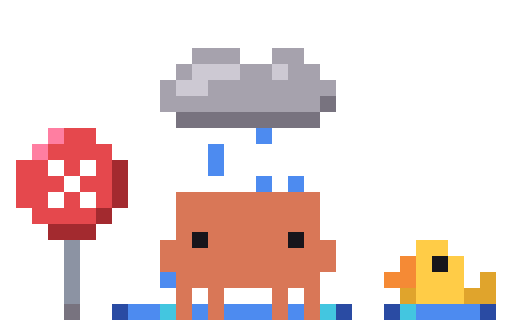
t = 0.00 s
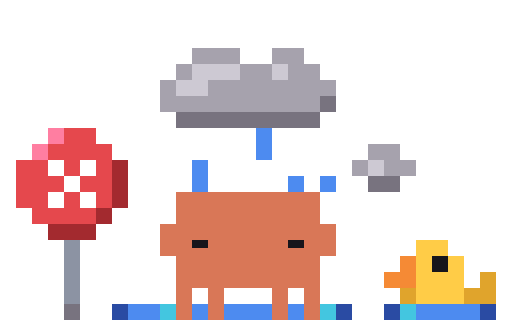
t = 0.98 s
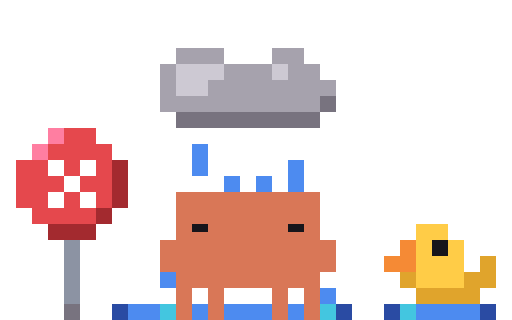
t = 2.02 s
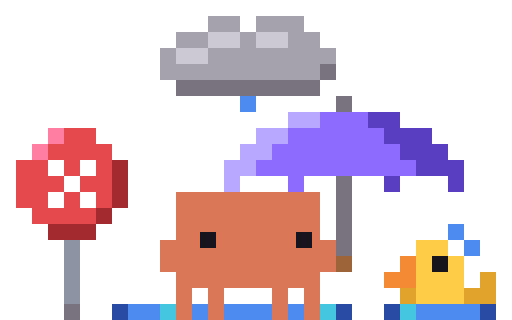
t = 2.99 s
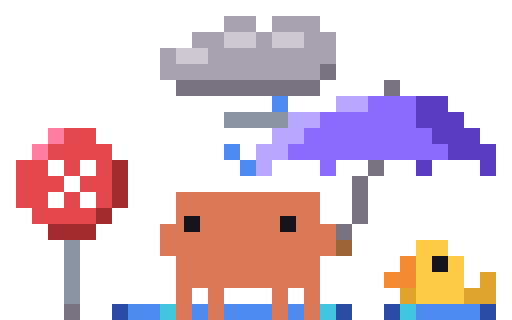
t = 4.03 s
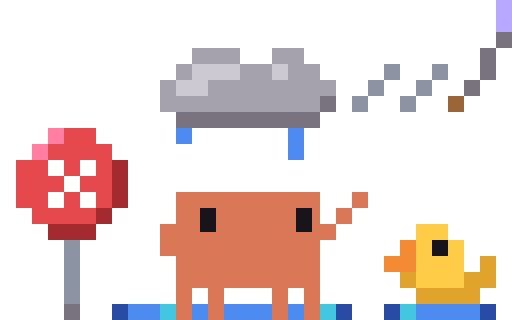
t = 4.42 s

The animated SVG that drew these frames (rendered in a browser with its animation timeline set to each time). Animation: 108 CSS @keyframes rules; one cycle of 5.98 s, repeats indefinitely.

<svg xmlns="http://www.w3.org/2000/svg" width="96" height="60" viewBox="0 0 32 20" shape-rendering="crispEdges"><title>Clawd error</title><desc>A little rain cloud drizzles on him beside a red error sign: he sighs and winces, pops open an umbrella and beams with a brave fist, until a gust flips it inside out and snatches it away: wide eyes, a blink, a sheepish smile. Oops.</desc><style>@keyframes clawd-error-1-0{0%{opacity:1}2.174%{opacity:0}100%{opacity:0}}.clawd-error-1-0{opacity:1;animation:clawd-error-1-0 5980ms step-end infinite}@keyframes clawd-error-1-1{0%{opacity:0}2.174%{opacity:1}4.348%{opacity:0}100%{opacity:0}}.clawd-error-1-1{opacity:0;animation:clawd-error-1-1 5980ms step-end infinite}@keyframes clawd-error-1-2{0%{opacity:0}4.348%{opacity:1}6.522%{opacity:0}100%{opacity:0}}.clawd-error-1-2{opacity:0;animation:clawd-error-1-2 5980ms step-end infinite}@keyframes clawd-error-1-3{0%{opacity:0}6.522%{opacity:1}8.696%{opacity:0}100%{opacity:0}}.clawd-error-1-3{opacity:0;animation:clawd-error-1-3 5980ms step-end infinite}@keyframes clawd-error-1-4{0%{opacity:0}8.696%{opacity:1}10.87%{opacity:0}100%{opacity:0}}.clawd-error-1-4{opacity:0;animation:clawd-error-1-4 5980ms step-end infinite}@keyframes clawd-error-1-5{0%{opacity:0}10.87%{opacity:1}13.043%{opacity:0}100%{opacity:0}}.clawd-error-1-5{opacity:0;animation:clawd-error-1-5 5980ms step-end infinite}@keyframes clawd-error-1-6{0%{opacity:0}13.043%{opacity:1}15.217%{opacity:0}100%{opacity:0}}.clawd-error-1-6{opacity:0;animation:clawd-error-1-6 5980ms step-end infinite}@keyframes clawd-error-1-7{0%{opacity:0}15.217%{opacity:1}17.391%{opacity:0}100%{opacity:0}}.clawd-error-1-7{opacity:0;animation:clawd-error-1-7 5980ms step-end infinite}@keyframes clawd-error-1-8{0%{opacity:0}17.391%{opacity:1}19.565%{opacity:0}100%{opacity:0}}.clawd-error-1-8{opacity:0;animation:clawd-error-1-8 5980ms step-end infinite}@keyframes clawd-error-1-9{0%{opacity:0}19.565%{opacity:1}21.739%{opacity:0}100%{opacity:0}}.clawd-error-1-9{opacity:0;animation:clawd-error-1-9 5980ms step-end infinite}@keyframes clawd-error-1-10{0%{opacity:0}21.739%{opacity:1}23.913%{opacity:0}100%{opacity:0}}.clawd-error-1-10{opacity:0;animation:clawd-error-1-10 5980ms step-end infinite}@keyframes clawd-error-1-11{0%{opacity:0}23.913%{opacity:1}26.087%{opacity:0}100%{opacity:0}}.clawd-error-1-11{opacity:0;animation:clawd-error-1-11 5980ms step-end infinite}@keyframes clawd-error-1-12{0%{opacity:0}26.087%{opacity:1}28.261%{opacity:0}100%{opacity:0}}.clawd-error-1-12{opacity:0;animation:clawd-error-1-12 5980ms step-end infinite}@keyframes clawd-error-1-13{0%{opacity:0}28.261%{opacity:1}30.435%{opacity:0}100%{opacity:0}}.clawd-error-1-13{opacity:0;animation:clawd-error-1-13 5980ms step-end infinite}@keyframes clawd-error-1-14{0%{opacity:0}30.435%{opacity:1}32.609%{opacity:0}100%{opacity:0}}.clawd-error-1-14{opacity:0;animation:clawd-error-1-14 5980ms step-end infinite}@keyframes clawd-error-1-15{0%{opacity:0}32.609%{opacity:1}34.783%{opacity:0}100%{opacity:0}}.clawd-error-1-15{opacity:0;animation:clawd-error-1-15 5980ms step-end infinite}@keyframes clawd-error-1-16{0%{opacity:0}34.783%{opacity:1}36.957%{opacity:0}100%{opacity:0}}.clawd-error-1-16{opacity:0;animation:clawd-error-1-16 5980ms step-end infinite}@keyframes clawd-error-1-17{0%{opacity:0}36.957%{opacity:1}39.13%{opacity:0}100%{opacity:0}}.clawd-error-1-17{opacity:0;animation:clawd-error-1-17 5980ms step-end infinite}@keyframes clawd-error-1-18{0%{opacity:0}39.13%{opacity:1}41.304%{opacity:0}100%{opacity:0}}.clawd-error-1-18{opacity:0;animation:clawd-error-1-18 5980ms step-end infinite}@keyframes clawd-error-1-19{0%{opacity:0}41.304%{opacity:1}43.478%{opacity:0}100%{opacity:0}}.clawd-error-1-19{opacity:0;animation:clawd-error-1-19 5980ms step-end infinite}@keyframes clawd-error-1-20{0%{opacity:0}43.478%{opacity:1}45.652%{opacity:0}100%{opacity:0}}.clawd-error-1-20{opacity:0;animation:clawd-error-1-20 5980ms step-end infinite}@keyframes clawd-error-1-21{0%{opacity:0}45.652%{opacity:1}47.826%{opacity:0}100%{opacity:0}}.clawd-error-1-21{opacity:0;animation:clawd-error-1-21 5980ms step-end infinite}@keyframes clawd-error-1-22{0%{opacity:0}47.826%{opacity:1}50%{opacity:0}100%{opacity:0}}.clawd-error-1-22{opacity:0;animation:clawd-error-1-22 5980ms step-end infinite}@keyframes clawd-error-1-23{0%{opacity:0}50%{opacity:1}52.174%{opacity:0}100%{opacity:0}}.clawd-error-1-23{opacity:0;animation:clawd-error-1-23 5980ms step-end infinite}@keyframes clawd-error-1-24{0%{opacity:0}52.174%{opacity:1}54.348%{opacity:0}100%{opacity:0}}.clawd-error-1-24{opacity:0;animation:clawd-error-1-24 5980ms step-end infinite}@keyframes clawd-error-1-25{0%{opacity:0}54.348%{opacity:1}56.522%{opacity:0}100%{opacity:0}}.clawd-error-1-25{opacity:0;animation:clawd-error-1-25 5980ms step-end infinite}@keyframes clawd-error-1-26{0%{opacity:0}56.522%{opacity:1}58.696%{opacity:0}100%{opacity:0}}.clawd-error-1-26{opacity:0;animation:clawd-error-1-26 5980ms step-end infinite}@keyframes clawd-error-1-27{0%{opacity:0}58.696%{opacity:1}60.87%{opacity:0}100%{opacity:0}}.clawd-error-1-27{opacity:0;animation:clawd-error-1-27 5980ms step-end infinite}@keyframes clawd-error-1-28{0%{opacity:0}60.87%{opacity:1}63.043%{opacity:0}100%{opacity:0}}.clawd-error-1-28{opacity:0;animation:clawd-error-1-28 5980ms step-end infinite}@keyframes clawd-error-1-29{0%{opacity:0}63.043%{opacity:1}65.217%{opacity:0}100%{opacity:0}}.clawd-error-1-29{opacity:0;animation:clawd-error-1-29 5980ms step-end infinite}@keyframes clawd-error-1-30{0%{opacity:0}65.217%{opacity:1}67.391%{opacity:0}100%{opacity:0}}.clawd-error-1-30{opacity:0;animation:clawd-error-1-30 5980ms step-end infinite}@keyframes clawd-error-1-31{0%{opacity:0}67.391%{opacity:1}69.565%{opacity:0}100%{opacity:0}}.clawd-error-1-31{opacity:0;animation:clawd-error-1-31 5980ms step-end infinite}@keyframes clawd-error-1-32{0%{opacity:0}69.565%{opacity:1}71.739%{opacity:0}100%{opacity:0}}.clawd-error-1-32{opacity:0;animation:clawd-error-1-32 5980ms step-end infinite}@keyframes clawd-error-1-33{0%{opacity:0}71.739%{opacity:1}73.913%{opacity:0}100%{opacity:0}}.clawd-error-1-33{opacity:0;animation:clawd-error-1-33 5980ms step-end infinite}@keyframes clawd-error-1-34{0%{opacity:0}73.913%{opacity:1}76.087%{opacity:0}100%{opacity:0}}.clawd-error-1-34{opacity:0;animation:clawd-error-1-34 5980ms step-end infinite}@keyframes clawd-error-1-35{0%{opacity:0}76.087%{opacity:1}78.261%{opacity:0}100%{opacity:0}}.clawd-error-1-35{opacity:0;animation:clawd-error-1-35 5980ms step-end infinite}@keyframes clawd-error-1-36{0%{opacity:0}78.261%{opacity:1}80.435%{opacity:0}100%{opacity:0}}.clawd-error-1-36{opacity:0;animation:clawd-error-1-36 5980ms step-end infinite}@keyframes clawd-error-1-37{0%{opacity:0}80.435%{opacity:1}82.609%{opacity:0}100%{opacity:0}}.clawd-error-1-37{opacity:0;animation:clawd-error-1-37 5980ms step-end infinite}@keyframes clawd-error-1-38{0%{opacity:0}82.609%{opacity:1}84.783%{opacity:0}100%{opacity:0}}.clawd-error-1-38{opacity:0;animation:clawd-error-1-38 5980ms step-end infinite}@keyframes clawd-error-1-39{0%{opacity:0}84.783%{opacity:1}86.957%{opacity:0}100%{opacity:0}}.clawd-error-1-39{opacity:0;animation:clawd-error-1-39 5980ms step-end infinite}@keyframes clawd-error-1-40{0%{opacity:0}86.957%{opacity:1}89.13%{opacity:0}100%{opacity:0}}.clawd-error-1-40{opacity:0;animation:clawd-error-1-40 5980ms step-end infinite}@keyframes clawd-error-1-41{0%{opacity:0}89.13%{opacity:1}91.304%{opacity:0}100%{opacity:0}}.clawd-error-1-41{opacity:0;animation:clawd-error-1-41 5980ms step-end infinite}@keyframes clawd-error-1-42{0%{opacity:0}91.304%{opacity:1}93.478%{opacity:0}100%{opacity:0}}.clawd-error-1-42{opacity:0;animation:clawd-error-1-42 5980ms step-end infinite}@keyframes clawd-error-1-43{0%{opacity:0}93.478%{opacity:1}95.652%{opacity:0}100%{opacity:0}}.clawd-error-1-43{opacity:0;animation:clawd-error-1-43 5980ms step-end infinite}@keyframes clawd-error-1-44{0%{opacity:0}95.652%{opacity:1}97.826%{opacity:0}100%{opacity:0}}.clawd-error-1-44{opacity:0;animation:clawd-error-1-44 5980ms step-end infinite}@keyframes clawd-error-1-45{0%{opacity:0}97.826%{opacity:1}100%{opacity:1}}.clawd-error-1-45{opacity:0;animation:clawd-error-1-45 5980ms step-end infinite}@keyframes clawd-error-2-0{0%{opacity:1}73.684%{opacity:0}100%{opacity:0}}.clawd-error-2-0{opacity:1;animation:clawd-error-2-0 2470ms step-end infinite}@keyframes clawd-error-2-1{0%{opacity:0}73.684%{opacity:1}100%{opacity:1}}.clawd-error-2-1{opacity:0;animation:clawd-error-2-1 2470ms step-end infinite}@keyframes clawd-error-3-0{0%{opacity:1}19.565%{opacity:0}100%{opacity:0}}.clawd-error-3-0{opacity:1;animation:clawd-error-3-0 5980ms step-end infinite}@keyframes clawd-error-3-1{0%{opacity:0}19.565%{opacity:1}43.478%{opacity:0}100%{opacity:0}}.clawd-error-3-1{opacity:0;animation:clawd-error-3-1 5980ms step-end infinite}@keyframes clawd-error-3-2{0%{opacity:0}43.478%{opacity:1}45.652%{opacity:0}100%{opacity:0}}.clawd-error-3-2{opacity:0;animation:clawd-error-3-2 5980ms step-end infinite}@keyframes clawd-error-3-3{0%{opacity:0}45.652%{opacity:1}65.217%{opacity:0}100%{opacity:0}}.clawd-error-3-3{opacity:0;animation:clawd-error-3-3 5980ms step-end infinite}@keyframes clawd-error-3-4{0%{opacity:0}65.217%{opacity:1}69.565%{opacity:0}100%{opacity:0}}.clawd-error-3-4{opacity:0;animation:clawd-error-3-4 5980ms step-end infinite}@keyframes clawd-error-3-5{0%{opacity:0}69.565%{opacity:1}71.739%{opacity:0}100%{opacity:0}}.clawd-error-3-5{opacity:0;animation:clawd-error-3-5 5980ms step-end infinite}@keyframes clawd-error-3-6{0%{opacity:0}71.739%{opacity:1}73.913%{opacity:0}100%{opacity:0}}.clawd-error-3-6{opacity:0;animation:clawd-error-3-6 5980ms step-end infinite}@keyframes clawd-error-3-7{0%{opacity:0}73.913%{opacity:1}84.783%{opacity:0}100%{opacity:0}}.clawd-error-3-7{opacity:0;animation:clawd-error-3-7 5980ms step-end infinite}@keyframes clawd-error-3-8{0%{opacity:0}84.783%{opacity:1}100%{opacity:1}}.clawd-error-3-8{opacity:0;animation:clawd-error-3-8 5980ms step-end infinite}@keyframes clawd-error-5-0{0%{opacity:1}6.522%{opacity:0}100%{opacity:0}}.clawd-error-5-0{opacity:1;animation:clawd-error-5-0 5980ms step-end infinite}@keyframes clawd-error-5-1{0%{opacity:0}6.522%{opacity:1}8.696%{opacity:0}100%{opacity:0}}.clawd-error-5-1{opacity:0;animation:clawd-error-5-1 5980ms step-end infinite}@keyframes clawd-error-5-2{0%{opacity:0}8.696%{opacity:1}13.043%{opacity:0}100%{opacity:0}}.clawd-error-5-2{opacity:0;animation:clawd-error-5-2 5980ms step-end infinite}@keyframes clawd-error-5-3{0%{opacity:0}13.043%{opacity:1}17.391%{opacity:0}100%{opacity:0}}.clawd-error-5-3{opacity:0;animation:clawd-error-5-3 5980ms step-end infinite}@keyframes clawd-error-5-4{0%{opacity:0}17.391%{opacity:1}23.913%{opacity:0}100%{opacity:0}}.clawd-error-5-4{opacity:0;animation:clawd-error-5-4 5980ms step-end infinite}@keyframes clawd-error-5-5{0%{opacity:0}23.913%{opacity:1}26.087%{opacity:0}100%{opacity:0}}.clawd-error-5-5{opacity:0;animation:clawd-error-5-5 5980ms step-end infinite}@keyframes clawd-error-5-6{0%{opacity:0}26.087%{opacity:1}36.957%{opacity:0}100%{opacity:0}}.clawd-error-5-6{opacity:0;animation:clawd-error-5-6 5980ms step-end infinite}@keyframes clawd-error-5-7{0%{opacity:0}36.957%{opacity:1}39.13%{opacity:0}100%{opacity:0}}.clawd-error-5-7{opacity:0;animation:clawd-error-5-7 5980ms step-end infinite}@keyframes clawd-error-5-8{0%{opacity:0}39.13%{opacity:1}41.304%{opacity:0}100%{opacity:0}}.clawd-error-5-8{opacity:0;animation:clawd-error-5-8 5980ms step-end infinite}@keyframes clawd-error-5-9{0%{opacity:0}41.304%{opacity:1}43.478%{opacity:0}100%{opacity:0}}.clawd-error-5-9{opacity:0;animation:clawd-error-5-9 5980ms step-end infinite}@keyframes clawd-error-5-10{0%{opacity:0}43.478%{opacity:1}45.652%{opacity:0}100%{opacity:0}}.clawd-error-5-10{opacity:0;animation:clawd-error-5-10 5980ms step-end infinite}@keyframes clawd-error-5-11{0%{opacity:0}45.652%{opacity:1}54.348%{opacity:0}100%{opacity:0}}.clawd-error-5-11{opacity:0;animation:clawd-error-5-11 5980ms step-end infinite}@keyframes clawd-error-5-12{0%{opacity:0}54.348%{opacity:1}56.522%{opacity:0}100%{opacity:0}}.clawd-error-5-12{opacity:0;animation:clawd-error-5-12 5980ms step-end infinite}@keyframes clawd-error-5-13{0%{opacity:0}56.522%{opacity:1}65.217%{opacity:0}100%{opacity:0}}.clawd-error-5-13{opacity:0;animation:clawd-error-5-13 5980ms step-end infinite}@keyframes clawd-error-5-14{0%{opacity:0}65.217%{opacity:1}67.391%{opacity:0}100%{opacity:0}}.clawd-error-5-14{opacity:0;animation:clawd-error-5-14 5980ms step-end infinite}@keyframes clawd-error-5-15{0%{opacity:0}67.391%{opacity:1}69.565%{opacity:0}100%{opacity:0}}.clawd-error-5-15{opacity:0;animation:clawd-error-5-15 5980ms step-end infinite}@keyframes clawd-error-5-16{0%{opacity:0}69.565%{opacity:1}71.739%{opacity:0}100%{opacity:0}}.clawd-error-5-16{opacity:0;animation:clawd-error-5-16 5980ms step-end infinite}@keyframes clawd-error-5-17{0%{opacity:0}71.739%{opacity:1}84.783%{opacity:0}100%{opacity:0}}.clawd-error-5-17{opacity:0;animation:clawd-error-5-17 5980ms step-end infinite}@keyframes clawd-error-5-18{0%{opacity:0}84.783%{opacity:1}93.478%{opacity:0}100%{opacity:0}}.clawd-error-5-18{opacity:0;animation:clawd-error-5-18 5980ms step-end infinite}@keyframes clawd-error-5-19{0%{opacity:0}93.478%{opacity:1}97.826%{opacity:0}100%{opacity:0}}.clawd-error-5-19{opacity:0;animation:clawd-error-5-19 5980ms step-end infinite}@keyframes clawd-error-5-20{0%{opacity:0}97.826%{opacity:1}100%{opacity:1}}.clawd-error-5-20{opacity:0;animation:clawd-error-5-20 5980ms step-end infinite}@keyframes clawd-error-6-0{0%{opacity:1}7.692%{opacity:0}100%{opacity:0}}.clawd-error-6-0{opacity:1;animation:clawd-error-6-0 5980ms step-end infinite}@keyframes clawd-error-6-1{0%{opacity:0}7.692%{opacity:1}8.696%{opacity:0}100%{opacity:0}}.clawd-error-6-1{opacity:0;animation:clawd-error-6-1 5980ms step-end infinite}@keyframes clawd-error-6-2{0%{opacity:0}8.696%{opacity:1}14.214%{opacity:0}100%{opacity:0}}.clawd-error-6-2{opacity:0;animation:clawd-error-6-2 5980ms step-end infinite}@keyframes clawd-error-6-3{0%{opacity:0}14.214%{opacity:1}16.388%{opacity:0}100%{opacity:0}}.clawd-error-6-3{opacity:0;animation:clawd-error-6-3 5980ms step-end infinite}@keyframes clawd-error-6-4{0%{opacity:0}16.388%{opacity:1}22.91%{opacity:0}100%{opacity:0}}.clawd-error-6-4{opacity:0;animation:clawd-error-6-4 5980ms step-end infinite}@keyframes clawd-error-6-5{0%{opacity:0}22.91%{opacity:1}27.258%{opacity:0}100%{opacity:0}}.clawd-error-6-5{opacity:0;animation:clawd-error-6-5 5980ms step-end infinite}@keyframes clawd-error-6-6{0%{opacity:0}27.258%{opacity:1}28.261%{opacity:0}100%{opacity:0}}.clawd-error-6-6{opacity:0;animation:clawd-error-6-6 5980ms step-end infinite}@keyframes clawd-error-6-7{0%{opacity:0}28.261%{opacity:1}32.609%{opacity:0}100%{opacity:0}}.clawd-error-6-7{opacity:0;animation:clawd-error-6-7 5980ms step-end infinite}@keyframes clawd-error-6-8{0%{opacity:0}32.609%{opacity:1}35.786%{opacity:0}100%{opacity:0}}.clawd-error-6-8{opacity:0;animation:clawd-error-6-8 5980ms step-end infinite}@keyframes clawd-error-6-9{0%{opacity:0}35.786%{opacity:1}46.823%{opacity:0}100%{opacity:0}}.clawd-error-6-9{opacity:0;animation:clawd-error-6-9 5980ms step-end infinite}@keyframes clawd-error-6-10{0%{opacity:0}46.823%{opacity:1}47.826%{opacity:0}100%{opacity:0}}.clawd-error-6-10{opacity:0;animation:clawd-error-6-10 5980ms step-end infinite}@keyframes clawd-error-6-11{0%{opacity:0}47.826%{opacity:1}48.997%{opacity:0}100%{opacity:0}}.clawd-error-6-11{opacity:0;animation:clawd-error-6-11 5980ms step-end infinite}@keyframes clawd-error-6-12{0%{opacity:0}48.997%{opacity:1}50%{opacity:0}100%{opacity:0}}.clawd-error-6-12{opacity:0;animation:clawd-error-6-12 5980ms step-end infinite}@keyframes clawd-error-6-13{0%{opacity:0}50%{opacity:1}54.348%{opacity:0}100%{opacity:0}}.clawd-error-6-13{opacity:0;animation:clawd-error-6-13 5980ms step-end infinite}@keyframes clawd-error-6-14{0%{opacity:0}54.348%{opacity:1}55.518%{opacity:0}100%{opacity:0}}.clawd-error-6-14{opacity:0;animation:clawd-error-6-14 5980ms step-end infinite}@keyframes clawd-error-6-15{0%{opacity:0}55.518%{opacity:1}65.217%{opacity:0}100%{opacity:0}}.clawd-error-6-15{opacity:0;animation:clawd-error-6-15 5980ms step-end infinite}@keyframes clawd-error-6-16{0%{opacity:0}65.217%{opacity:1}68.395%{opacity:0}100%{opacity:0}}.clawd-error-6-16{opacity:0;animation:clawd-error-6-16 5980ms step-end infinite}@keyframes clawd-error-6-17{0%{opacity:0}68.395%{opacity:1}70.569%{opacity:0}100%{opacity:0}}.clawd-error-6-17{opacity:0;animation:clawd-error-6-17 5980ms step-end infinite}@keyframes clawd-error-6-18{0%{opacity:0}70.569%{opacity:1}77.258%{opacity:0}100%{opacity:0}}.clawd-error-6-18{opacity:0;animation:clawd-error-6-18 5980ms step-end infinite}@keyframes clawd-error-6-19{0%{opacity:0}77.258%{opacity:1}78.261%{opacity:0}100%{opacity:0}}.clawd-error-6-19{opacity:0;animation:clawd-error-6-19 5980ms step-end infinite}@keyframes clawd-error-6-20{0%{opacity:0}78.261%{opacity:1}81.438%{opacity:0}100%{opacity:0}}.clawd-error-6-20{opacity:0;animation:clawd-error-6-20 5980ms step-end infinite}@keyframes clawd-error-6-21{0%{opacity:0}81.438%{opacity:1}82.609%{opacity:0}100%{opacity:0}}.clawd-error-6-21{opacity:0;animation:clawd-error-6-21 5980ms step-end infinite}@keyframes clawd-error-6-22{0%{opacity:0}82.609%{opacity:1}84.783%{opacity:0}100%{opacity:0}}.clawd-error-6-22{opacity:0;animation:clawd-error-6-22 5980ms step-end infinite}@keyframes clawd-error-6-23{0%{opacity:0}84.783%{opacity:1}86.957%{opacity:0}100%{opacity:0}}.clawd-error-6-23{opacity:0;animation:clawd-error-6-23 5980ms step-end infinite}@keyframes clawd-error-6-24{0%{opacity:0}86.957%{opacity:1}94.649%{opacity:0}100%{opacity:0}}.clawd-error-6-24{opacity:0;animation:clawd-error-6-24 5980ms step-end infinite}@keyframes clawd-error-6-25{0%{opacity:0}94.649%{opacity:1}95.652%{opacity:0}100%{opacity:0}}.clawd-error-6-25{opacity:0;animation:clawd-error-6-25 5980ms step-end infinite}@keyframes clawd-error-6-26{0%{opacity:0}95.652%{opacity:1}100%{opacity:1}}.clawd-error-6-26{opacity:0;animation:clawd-error-6-26 5980ms step-end infinite}@keyframes clawd-error-7-0{0%{opacity:1}45.652%{opacity:0}100%{opacity:0}}.clawd-error-7-0{opacity:1;animation:clawd-error-7-0 5980ms step-end infinite}@keyframes clawd-error-7-1{0%{opacity:0}45.652%{opacity:1}67.391%{opacity:0}100%{opacity:0}}.clawd-error-7-1{opacity:0;animation:clawd-error-7-1 5980ms step-end infinite}@keyframes clawd-error-7-2{0%{opacity:0}67.391%{opacity:1}100%{opacity:1}}.clawd-error-7-2{opacity:0;animation:clawd-error-7-2 5980ms step-end infinite}@media (prefers-reduced-motion:reduce){[class^="clawd-error-"]{animation:none!important}}</style><g class="clawd-error-0-0"><path fill="#FF7EA1" d="M3 8h1v1h-1zM2 9h1v1h-1z"/><path fill="#E5484D" d="M4 8h2v1h-2zM3 9h4v1h-4zM1 10h2v1h-2zM4 10h1v1h-1zM6 10h1v1h-1zM1 11h3v1h-3zM5 11h2v1h-2zM1 12h2v1h-2zM4 12h1v1h-1zM6 12h1v1h-1zM2 13h4v1h-4z"/><path fill="#FFFFFF" d="M3 10h1v1h-1zM5 10h1v1h-1zM4 11h1v1h-1zM3 12h1v1h-1zM5 12h1v1h-1z"/><path fill="#A32A2F" d="M7 10h1v1h-1zM7 11h1v1h-1zM7 12h1v1h-1zM6 13h1v1h-1zM3 14h3v1h-3z"/><path fill="#8C93A3" d="M4 15h1v1h-1zM4 16h1v1h-1zM4 17h1v1h-1zM4 18h1v1h-1z"/><path fill="#78737F" d="M4 19h1v1h-1z"/><path fill="#2A4BA3" d="M7 19h1v1h-1zM21 19h1v1h-1zM24 19h1v1h-1zM30 19h1v1h-1z"/><path fill="#4D8BF0" d="M8 19h2v1h-2zM11 19h9v1h-9zM26 19h4v1h-4z"/><path fill="#43C6E0" d="M10 19h1v1h-1zM20 19h1v1h-1zM25 19h1v1h-1z"/></g><g class="clawd-error-1-0"><path fill="#4D8BF0" d="M16 8h1v1h-1zM13 9h1v1h-1zM13 10h1v1h-1zM16 11h1v1h-1zM18 11h1v1h-1zM10 17h1v1h-1z"/></g><g class="clawd-error-1-1"><path fill="#4D8BF0" d="M16 8h1v1h-1zM16 9h1v1h-1zM13 10h1v1h-1zM13 11h1v1h-1zM10 17h1v1h-1z"/></g><g class="clawd-error-1-2"><path fill="#4D8BF0" d="M16 9h1v1h-1zM16 10h1v1h-1zM12 11h1v1h-1zM14 11h1v1h-1zM20 17h1v1h-1zM10 18h1v1h-1z"/></g><g class="clawd-error-1-3"><path fill="#4D8BF0" d="M19 8h1v1h-1zM16 10h1v1h-1zM16 11h1v1h-1zM20 18h1v1h-1zM9 19h1v1h-1z"/></g><g class="clawd-error-1-4"><path fill="#4D8BF0" d="M12 8h1v1h-1zM19 8h1v1h-1zM19 9h1v1h-1zM15 11h1v1h-1zM17 11h1v1h-1zM21 19h1v1h-1z"/></g><g class="clawd-error-1-5"><path fill="#4D8BF0" d="M12 8h1v1h-1zM12 9h1v1h-1zM19 9h1v1h-1zM19 10h1v1h-1z"/></g><g class="clawd-error-1-6"><path fill="#4D8BF0" d="M16 8h1v1h-1zM12 9h1v1h-1zM12 10h1v1h-1zM19 10h1v1h-1zM19 11h1v1h-1z"/><path fill="#A6A2AD" d="M22 11h2v1h-2zM21 12h1v1h-1zM23 12h1v1h-1z"/><path fill="#CDC9D3" d="M22 12h1v1h-1z"/><path fill="#78737F" d="M22 13h1v1h-1z"/></g><g class="clawd-error-1-7"><path fill="#4D8BF0" d="M16 8h1v1h-1zM16 9h1v1h-1zM12 10h1v1h-1zM12 11h1v1h-1zM18 11h1v1h-1zM20 11h1v1h-1z"/><path fill="#A6A2AD" d="M23 9h2v1h-2zM22 10h1v1h-1zM24 10h2v1h-2z"/><path fill="#CDC9D3" d="M23 10h1v1h-1z"/><path fill="#78737F" d="M23 11h2v1h-2z"/></g><g class="clawd-error-1-8"><path fill="#A6A2AD" d="M25 7h1v1h-1zM27 7h1v1h-1zM24 8h1v1h-1z"/><path fill="#78737F" d="M26 8h1v1h-1z"/><path fill="#4D8BF0" d="M16 9h1v1h-1zM16 10h1v1h-1zM11 11h1v1h-1zM13 11h1v1h-1zM10 17h1v1h-1z"/></g><g class="clawd-error-1-9"><path fill="#A6A2AD" d="M26 6h1v1h-1z"/><path fill="#4D8BF0" d="M16 10h1v1h-1zM16 11h1v1h-1zM10 17h1v1h-1z"/></g><g class="clawd-error-1-10"><path fill="#4D8BF0" d="M14 10h1v1h-1zM18 10h1v1h-1zM15 11h1v1h-1zM17 11h1v1h-1zM10 17h1v1h-1z"/></g><g class="clawd-error-1-11"><path fill="#4D8BF0" d="M15 8h1v1h-1zM10 18h1v1h-1z"/></g><g class="clawd-error-1-12"><path fill="#4D8BF0" d="M15 8h1v1h-1zM18 8h1v1h-1zM15 9h1v1h-1zM20 17h1v1h-1zM9 19h1v1h-1z"/></g><g class="clawd-error-1-13"><path fill="#4D8BF0" d="M12 8h1v1h-1zM18 8h1v1h-1zM15 9h1v1h-1zM18 9h1v1h-1zM15 10h1v1h-1zM20 17h1v1h-1z"/></g><g class="clawd-error-1-14"><path fill="#4D8BF0" d="M12 8h1v1h-1zM12 9h1v1h-1zM18 9h1v1h-1zM15 10h1v1h-1zM18 10h1v1h-1zM15 11h1v1h-1zM20 17h1v1h-1z"/></g><g class="clawd-error-1-15"><path fill="#4D8BF0" d="M12 9h1v1h-1zM12 10h1v1h-1zM18 10h1v1h-1zM14 11h1v1h-1zM16 11h1v1h-1zM18 11h1v1h-1zM10 17h1v1h-1zM20 18h1v1h-1z"/></g><g class="clawd-error-1-16"><path fill="#4D8BF0" d="M12 10h1v1h-1zM12 11h1v1h-1zM17 11h1v1h-1zM19 11h1v1h-1zM10 17h1v1h-1zM21 19h1v1h-1z"/></g><g class="clawd-error-1-17"><path fill="#78737F" d="M22 7h1v1h-1z"/><path fill="#4D8BF0" d="M14 8h1v1h-1zM11 11h1v1h-1zM13 11h1v1h-1zM10 17h1v1h-1z"/><path fill="#B9A8FF" d="M22 8h1v1h-1zM20 9h1v1h-1zM20 10h1v1h-1zM19 11h1v1h-1z"/><path fill="#8B6CFF" d="M21 9h1v1h-1zM21 10h1v1h-1zM20 11h1v1h-1zM20 12h1v1h-1z"/><path fill="#5A3EC2" d="M22 9h1v1h-1zM22 10h1v1h-1zM21 11h1v1h-1z"/></g><g class="clawd-error-1-18"><path fill="#78737F" d="M27 4h1v1h-1zM24 10h1v1h-1zM24 11h1v1h-1zM23 12h1v1h-1zM23 13h1v1h-1z"/><path fill="#B9A8FF" d="M27 5h1v1h-1zM25 6h1v1h-1zM25 7h1v1h-1zM24 8h1v1h-1z"/><path fill="#8B6CFF" d="M26 6h1v1h-1zM26 7h1v1h-1zM25 8h1v1h-1zM25 9h1v1h-1z"/><path fill="#5A3EC2" d="M27 6h1v1h-1zM27 7h1v1h-1zM26 8h1v1h-1z"/><path fill="#4D8BF0" d="M14 8h1v1h-1zM14 9h1v1h-1zM10 18h1v1h-1z"/><path fill="#9C6537" d="M22 14h1v1h-1z"/></g><g class="clawd-error-1-19"><path fill="#78737F" d="M21 6h1v1h-1zM21 11h1v1h-1zM21 12h1v1h-1zM21 13h1v1h-1zM21 14h1v1h-1zM21 15h1v1h-1z"/><path fill="#B9A8FF" d="M20 7h1v1h-1zM19 8h1v1h-1zM18 9h2v1h-2zM17 10h2v1h-2zM16 11h1v1h-1z"/><path fill="#8B6CFF" d="M21 7h1v1h-1zM20 8h3v1h-3zM20 9h3v1h-3zM19 10h5v1h-5zM17 11h1v1h-1zM19 11h1v1h-1z"/><path fill="#5A3EC2" d="M22 7h1v1h-1zM23 8h1v1h-1zM23 9h2v1h-2zM24 10h2v1h-2zM23 11h1v1h-1zM25 11h2v1h-2z"/><path fill="#4D8BF0" d="M14 9h1v1h-1zM14 10h1v1h-1zM9 19h1v1h-1z"/><path fill="#9C6537" d="M21 16h1v1h-1z"/></g><g class="clawd-error-1-20"><path fill="#78737F" d="M21 5h1v1h-1zM21 10h1v1h-1zM21 11h1v1h-1zM21 12h1v1h-1zM21 13h1v1h-1zM21 14h1v1h-1z"/><path fill="#E0A42C" d="M26 5h1v1h-1zM25 6h1v1h-1zM27 6h1v1h-1z"/><path fill="#B9A8FF" d="M18 6h2v1h-2zM16 7h2v1h-2zM15 8h2v1h-2zM14 9h2v1h-2zM14 10h1v1h-1z"/><path fill="#8B6CFF" d="M20 6h3v1h-3zM18 7h6v1h-6zM17 8h8v1h-8zM16 9h10v1h-10zM18 10h1v1h-1z"/><path fill="#5A3EC2" d="M23 6h2v1h-2zM24 7h3v1h-3zM25 8h3v1h-3zM26 9h3v1h-3zM24 10h1v1h-1zM28 10h1v1h-1z"/><path fill="#FFCC47" d="M26 6h1v1h-1z"/><path fill="#9C6537" d="M21 15h1v1h-1z"/></g><g class="clawd-error-1-21"><path fill="#E0A42C" d="M25 5h1v1h-1zM27 5h1v1h-1zM26 6h1v1h-1zM25 7h1v1h-1zM27 7h1v1h-1z"/><path fill="#4D8BF0" d="M18 6h1v1h-1zM28 12h1v1h-1z"/></g><g class="clawd-error-1-22"><path fill="#4D8BF0" d="M17 6h1v1h-1zM19 6h1v1h-1zM28 13h1v1h-1z"/><path fill="#E0A42C" d="M26 6h1v1h-1z"/></g><g class="clawd-error-1-23"><path fill="#4D8BF0" d="M15 6h1v1h-1zM28 14h1v1h-1zM29 15h1v1h-1z"/></g><g class="clawd-error-1-24"><path fill="#4D8BF0" d="M15 6h1v1h-1zM18 6h1v1h-1zM15 7h1v1h-1z"/></g><g class="clawd-error-1-25"><path fill="#4D8BF0" d="M17 6h1v1h-1zM19 6h1v1h-1zM15 7h1v1h-1zM15 8h1v1h-1zM28 12h1v1h-1z"/></g><g class="clawd-error-1-26"><path fill="#E0A42C" d="M10 8h1v1h-1zM9 9h1v1h-1zM11 9h1v1h-1zM10 10h1v1h-1z"/><path fill="#4D8BF0" d="M14 8h1v1h-1zM28 13h1v1h-1z"/><path fill="#FFCC47" d="M10 9h1v1h-1z"/></g><g class="clawd-error-1-27"><path fill="#4D8BF0" d="M14 6h1v1h-1zM28 14h1v1h-1zM29 15h1v1h-1z"/><path fill="#E0A42C" d="M9 8h1v1h-1zM11 8h1v1h-1zM10 9h1v1h-1zM9 10h1v1h-1zM11 10h1v1h-1z"/></g><g class="clawd-error-1-28"><path fill="#4D8BF0" d="M14 6h1v1h-1zM19 6h1v1h-1zM14 7h1v1h-1z"/><path fill="#E0A42C" d="M10 9h1v1h-1z"/></g><g class="clawd-error-1-29"><path fill="#8C93A3" d="M1 2h6v1h-6zM0 4h4v1h-4zM2 6h5v1h-5z"/><path fill="#4D8BF0" d="M18 6h1v1h-1zM20 6h1v1h-1zM14 7h1v1h-1zM14 8h1v1h-1z"/></g><g class="clawd-error-1-30"><path fill="#8C93A3" d="M7 2h2v1h-2zM5 4h4v1h-4zM5 6h5v1h-5z"/><path fill="#4D8BF0" d="M14 8h1v1h-1zM14 9h1v1h-1z"/></g><g class="clawd-error-1-31"><path fill="#78737F" d="M24 5h1v1h-1zM23 10h1v1h-1zM22 11h1v1h-1zM22 12h1v1h-1zM22 13h1v1h-1zM21 14h1v1h-1z"/><path fill="#4D8BF0" d="M17 6h1v1h-1zM14 9h1v1h-1zM15 10h1v1h-1z"/><path fill="#B9A8FF" d="M21 6h2v1h-2zM18 7h2v1h-2zM17 8h2v1h-2zM16 9h2v1h-2zM16 10h1v1h-1z"/><path fill="#8B6CFF" d="M23 6h3v1h-3zM20 7h6v1h-6zM19 8h8v1h-8zM18 9h10v1h-10zM20 10h1v1h-1z"/><path fill="#5A3EC2" d="M26 6h2v1h-2zM26 7h3v1h-3zM27 8h3v1h-3zM28 9h3v1h-3zM26 10h1v1h-1zM30 10h1v1h-1z"/><path fill="#8C93A3" d="M14 7h4v1h-4z"/><path fill="#9C6537" d="M21 15h1v1h-1z"/></g><g class="clawd-error-1-32"><path fill="#B9A8FF" d="M21 4h1v1h-1zM21 5h2v1h-2zM21 6h2v1h-2zM22 7h2v1h-2zM23 8h1v1h-1zM24 9h1v1h-1z"/><path fill="#8B6CFF" d="M25 4h1v1h-1zM27 4h1v1h-1zM24 5h5v1h-5zM23 6h5v1h-5zM24 7h3v1h-3zM24 8h3v1h-3zM25 9h1v1h-1z"/><path fill="#5A3EC2" d="M31 4h1v1h-1zM30 5h2v1h-2zM28 6h2v1h-2zM27 7h2v1h-2zM27 8h1v1h-1zM26 9h1v1h-1z"/><path fill="#4D8BF0" d="M11 6h1v1h-1zM17 6h1v1h-1zM18 7h1v1h-1zM15 10h1v1h-1zM16 11h1v1h-1z"/><path fill="#78737F" d="M24 10h1v1h-1zM24 11h1v1h-1zM24 12h1v1h-1zM23 13h1v1h-1z"/><path fill="#9C6537" d="M23 14h1v1h-1z"/></g><g class="clawd-error-1-33"><path fill="#B9A8FF" d="M27 1h1v1h-1zM26 2h2v1h-2zM27 3h2v1h-2zM27 4h2v1h-2zM28 5h1v1h-1zM28 6h1v1h-1z"/><path fill="#8B6CFF" d="M31 1h1v1h-1zM29 2h3v1h-3zM29 3h3v1h-3zM29 4h3v1h-3zM29 5h3v1h-3zM29 6h1v1h-1z"/><path fill="#8C93A3" d="M23 6h1v1h-1zM26 6h1v1h-1zM22 7h1v1h-1zM25 7h1v1h-1zM21 8h1v1h-1zM24 8h1v1h-1z"/><path fill="#5A3EC2" d="M30 6h1v1h-1z"/><path fill="#4D8BF0" d="M11 7h1v1h-1zM18 7h1v1h-1zM18 8h1v1h-1zM15 11h1v1h-1zM17 11h1v1h-1z"/><path fill="#78737F" d="M28 7h1v1h-1zM28 8h1v1h-1zM27 9h1v1h-1zM27 10h1v1h-1z"/><path fill="#9C6537" d="M26 11h1v1h-1z"/></g><g class="clawd-error-1-34"><path fill="#B9A8FF" d="M31 0h1v1h-1zM31 1h1v1h-1z"/><path fill="#78737F" d="M31 2h1v1h-1zM30 3h1v1h-1zM30 4h1v1h-1zM29 5h1v1h-1z"/><path fill="#8C93A3" d="M24 4h1v1h-1zM27 4h1v1h-1zM23 5h1v1h-1zM26 5h1v1h-1zM22 6h1v1h-1zM25 6h1v1h-1z"/><path fill="#9C6537" d="M28 6h1v1h-1z"/><path fill="#4D8BF0" d="M11 8h1v1h-1zM18 8h1v1h-1zM18 9h1v1h-1z"/></g><g class="clawd-error-1-35"><path fill="#8C93A3" d="M29 1h1v1h-1zM28 2h1v1h-1zM31 2h1v1h-1zM27 3h1v1h-1zM30 3h1v1h-1z"/><path fill="#4D8BF0" d="M11 8h1v1h-1zM15 8h1v1h-1zM11 9h1v1h-1zM18 9h1v1h-1zM18 10h1v1h-1z"/></g><g class="clawd-error-1-36"><path fill="#4D8BF0" d="M15 8h1v1h-1zM11 9h1v1h-1zM15 9h1v1h-1zM11 10h1v1h-1zM18 10h1v1h-1zM18 11h1v1h-1z"/></g><g class="clawd-error-1-37"><path fill="#4D8BF0" d="M15 9h1v1h-1zM11 10h1v1h-1zM15 10h1v1h-1zM11 11h1v1h-1zM17 11h1v1h-1zM19 11h1v1h-1z"/></g><g class="clawd-error-1-38"><path fill="#4D8BF0" d="M17 8h1v1h-1zM15 10h1v1h-1zM10 11h1v1h-1zM12 11h1v1h-1zM15 11h1v1h-1z"/></g><g class="clawd-error-1-39"><path fill="#4D8BF0" d="M17 8h1v1h-1zM17 9h1v1h-1zM14 11h1v1h-1zM16 11h1v1h-1zM22 11h1v1h-1z"/><path fill="#43C6E0" d="M21 10h2v1h-2zM21 11h1v1h-1z"/></g><g class="clawd-error-1-40"><path fill="#4D8BF0" d="M12 8h1v1h-1zM17 9h1v1h-1zM17 10h1v1h-1zM24 10h1v1h-1zM24 11h1v1h-1zM22 12h2v1h-2z"/><path fill="#43C6E0" d="M21 8h1v1h-1zM21 9h2v1h-2zM21 10h1v1h-1zM23 10h1v1h-1zM21 11h1v1h-1zM23 11h1v1h-1z"/><path fill="#FFFFFF" d="M22 10h1v1h-1z"/><path fill="#B8EEF8" d="M22 11h1v1h-1z"/></g><g class="clawd-error-1-41"><path fill="#4D8BF0" d="M12 8h1v1h-1zM12 9h1v1h-1zM17 10h1v1h-1zM24 10h1v1h-1zM17 11h1v1h-1zM24 11h1v1h-1zM22 12h2v1h-2z"/><path fill="#43C6E0" d="M21 8h1v1h-1zM21 9h2v1h-2zM21 10h1v1h-1zM23 10h1v1h-1zM21 11h1v1h-1zM23 11h1v1h-1z"/><path fill="#FFFFFF" d="M22 10h1v1h-1z"/><path fill="#B8EEF8" d="M22 11h1v1h-1z"/></g><g class="clawd-error-1-42"><path fill="#4D8BF0" d="M17 8h1v1h-1zM12 9h1v1h-1zM12 10h1v1h-1zM24 10h1v1h-1zM16 11h1v1h-1zM18 11h1v1h-1zM24 11h1v1h-1zM22 12h2v1h-2z"/><path fill="#43C6E0" d="M21 8h1v1h-1zM21 9h2v1h-2zM21 10h1v1h-1zM23 10h1v1h-1zM21 11h1v1h-1zM23 11h1v1h-1z"/><path fill="#FFFFFF" d="M22 10h1v1h-1z"/><path fill="#B8EEF8" d="M22 11h1v1h-1z"/></g><g class="clawd-error-1-43"><path fill="#4D8BF0" d="M17 8h1v1h-1zM17 9h1v1h-1zM12 10h1v1h-1zM12 11h1v1h-1zM24 11h1v1h-1zM24 12h1v1h-1zM22 13h2v1h-2z"/><path fill="#43C6E0" d="M21 9h1v1h-1zM21 10h2v1h-2zM21 11h1v1h-1zM23 11h1v1h-1zM21 12h1v1h-1zM23 12h1v1h-1z"/><path fill="#FFFFFF" d="M22 11h1v1h-1z"/><path fill="#B8EEF8" d="M22 12h1v1h-1z"/></g><g class="clawd-error-1-44"><path fill="#4D8BF0" d="M13 8h1v1h-1zM17 9h1v1h-1zM17 10h1v1h-1zM11 11h1v1h-1zM13 11h1v1h-1zM24 13h1v1h-1zM23 14h2v1h-2zM23 15h1v1h-1z"/><path fill="#43C6E0" d="M21 10h1v1h-1zM21 11h2v1h-2zM21 12h1v1h-1zM23 12h1v1h-1zM21 13h1v1h-1zM23 13h1v1h-1zM22 14h1v1h-1z"/><path fill="#FFFFFF" d="M22 12h1v1h-1z"/><path fill="#B8EEF8" d="M22 13h1v1h-1z"/></g><g class="clawd-error-1-45"><path fill="#4D8BF0" d="M13 8h1v1h-1zM13 9h1v1h-1zM17 10h1v1h-1zM17 11h1v1h-1zM10 17h1v1h-1zM22 19h1v1h-1z"/><path fill="#43C6E0" d="M22 18h1v1h-1z"/></g><g class="clawd-error-2-0"><path fill="#FFCC47" d="M26 15h2v1h-2zM26 16h1v1h-1zM28 16h1v1h-1zM26 17h3v1h-3zM26 18h3v1h-3z"/><path fill="#F58A35" d="M25 16h1v1h-1zM24 17h2v1h-2z"/><path fill="#17151B" d="M27 16h1v1h-1z"/><path fill="#E0A42C" d="M30 17h1v1h-1zM25 18h1v1h-1zM29 18h2v1h-2z"/></g><g class="clawd-error-2-1"><path fill="#FFCC47" d="M26 14h2v1h-2zM26 15h1v1h-1zM28 15h1v1h-1zM26 16h3v1h-3zM26 17h3v1h-3z"/><path fill="#F58A35" d="M25 15h1v1h-1zM24 16h2v1h-2z"/><path fill="#17151B" d="M27 15h1v1h-1z"/><path fill="#E0A42C" d="M30 16h1v1h-1zM25 17h1v1h-1zM29 17h2v1h-2zM26 18h4v1h-4z"/></g><g class="clawd-error-3-0"><path fill="#A6A2AD" d="M12 3h3v1h-3zM17 3h2v1h-2zM11 4h1v1h-1zM15 4h2v1h-2zM18 4h2v1h-2zM10 5h1v1h-1zM13 5h8v1h-8zM10 6h10v1h-10z"/><path fill="#CDC9D3" d="M12 4h3v1h-3zM17 4h1v1h-1zM11 5h2v1h-2z"/><path fill="#78737F" d="M20 6h1v1h-1zM11 7h9v1h-9z"/></g><g class="clawd-error-3-1"><path fill="#A6A2AD" d="M11 3h3v1h-3zM17 3h2v1h-2zM10 4h1v1h-1zM14 4h3v1h-3zM18 4h2v1h-2zM10 5h1v1h-1zM13 5h8v1h-8zM10 6h10v1h-10z"/><path fill="#CDC9D3" d="M11 4h3v1h-3zM17 4h1v1h-1zM11 5h2v1h-2z"/><path fill="#78737F" d="M20 6h1v1h-1zM11 7h9v1h-9z"/></g><g class="clawd-error-3-2"><path fill="#A6A2AD" d="M11 2h5v1h-5zM17 2h3v1h-3zM10 3h1v1h-1zM15 3h2v1h-2zM18 3h3v1h-3zM9 4h1v1h-1zM12 4h9v1h-9z"/><path fill="#CDC9D3" d="M11 3h4v1h-4zM17 3h1v1h-1zM10 4h2v1h-2z"/><path fill="#78737F" d="M21 4h1v1h-1zM10 5h11v1h-11z"/></g><g class="clawd-error-3-3"><path fill="#A6A2AD" d="M13 1h2v1h-2zM16 1h3v1h-3zM11 2h2v1h-2zM15 2h1v1h-1zM18 2h2v1h-2zM10 3h1v1h-1zM13 3h8v1h-8zM10 4h10v1h-10z"/><path fill="#CDC9D3" d="M13 2h2v1h-2zM16 2h2v1h-2zM11 3h2v1h-2z"/><path fill="#78737F" d="M20 4h1v1h-1zM11 5h9v1h-9z"/></g><g class="clawd-error-3-4"><path fill="#A6A2AD" d="M14 1h2v1h-2zM17 1h3v1h-3zM12 2h2v1h-2zM16 2h1v1h-1zM19 2h2v1h-2zM10 3h1v1h-1zM13 3h8v1h-8zM10 4h10v1h-10z"/><path fill="#CDC9D3" d="M14 2h2v1h-2zM17 2h2v1h-2zM11 3h2v1h-2z"/><path fill="#78737F" d="M20 4h1v1h-1zM11 5h9v1h-9z"/></g><g class="clawd-error-3-5"><path fill="#A6A2AD" d="M12 1h2v1h-2zM15 1h3v1h-3zM10 2h2v1h-2zM14 2h1v1h-1zM17 2h2v1h-2zM10 3h1v1h-1zM13 3h8v1h-8zM10 4h10v1h-10z"/><path fill="#CDC9D3" d="M12 2h2v1h-2zM15 2h2v1h-2zM11 3h2v1h-2z"/><path fill="#78737F" d="M20 4h1v1h-1zM11 5h9v1h-9z"/></g><g class="clawd-error-3-6"><path fill="#A6A2AD" d="M12 2h3v1h-3zM17 2h2v1h-2zM11 3h1v1h-1zM15 3h2v1h-2zM18 3h2v1h-2zM10 4h1v1h-1zM13 4h8v1h-8zM10 5h10v1h-10z"/><path fill="#CDC9D3" d="M12 3h3v1h-3zM17 3h1v1h-1zM11 4h2v1h-2z"/><path fill="#78737F" d="M20 5h1v1h-1zM11 6h9v1h-9z"/></g><g class="clawd-error-3-7"><path fill="#A6A2AD" d="M12 3h3v1h-3zM17 3h2v1h-2zM11 4h1v1h-1zM15 4h2v1h-2zM18 4h2v1h-2zM10 5h1v1h-1zM13 5h8v1h-8zM10 6h10v1h-10z"/><path fill="#CDC9D3" d="M12 4h3v1h-3zM17 4h1v1h-1zM11 5h2v1h-2z"/><path fill="#78737F" d="M20 6h1v1h-1zM11 7h9v1h-9z"/></g><g class="clawd-error-3-8"><path fill="#A6A2AD" d="M11 3h3v1h-3zM17 3h2v1h-2zM10 4h1v1h-1zM14 4h3v1h-3zM18 4h2v1h-2zM10 5h1v1h-1zM13 5h8v1h-8zM10 6h10v1h-10z"/><path fill="#CDC9D3" d="M11 4h3v1h-3zM17 4h1v1h-1zM11 5h2v1h-2z"/><path fill="#78737F" d="M20 6h1v1h-1zM11 7h9v1h-9z"/></g><g class="clawd-error-4-0"><path fill="#D97757" d="M11 12h9v1h-9zM11 13h9v1h-9zM11 14h9v1h-9zM11 15h9v1h-9zM11 16h9v1h-9zM11 17h9v1h-9zM11 18h1v1h-1zM13 18h1v1h-1zM17 18h1v1h-1zM19 18h1v1h-1zM11 19h1v1h-1zM13 19h1v1h-1zM17 19h1v1h-1zM19 19h1v1h-1z"/></g><g class="clawd-error-5-0"><path fill="#D97757" d="M10 15h1v1h-1zM20 15h1v1h-1zM10 16h1v1h-1zM20 16h1v1h-1z"/></g><g class="clawd-error-5-1"><path fill="#D97757" d="M10 14h1v1h-1zM20 14h1v1h-1zM10 15h1v1h-1zM20 15h1v1h-1z"/></g><g class="clawd-error-5-2"><path fill="#D97757" d="M10 13h1v1h-1zM20 13h1v1h-1zM10 14h1v1h-1zM20 14h1v1h-1z"/></g><g class="clawd-error-5-3"><path fill="#D97757" d="M10 14h1v1h-1zM20 14h1v1h-1zM10 15h1v1h-1zM20 15h1v1h-1z"/></g><g class="clawd-error-5-4"><path fill="#D97757" d="M10 15h1v1h-1zM20 15h1v1h-1zM10 16h1v1h-1zM20 16h1v1h-1z"/></g><g class="clawd-error-5-5"><path fill="#D97757" d="M10 14h1v1h-1zM20 14h1v1h-1zM10 15h1v1h-1zM20 15h1v1h-1z"/></g><g class="clawd-error-5-6"><path fill="#D97757" d="M10 15h1v1h-1zM20 15h1v1h-1zM10 16h1v1h-1zM20 16h1v1h-1z"/></g><g class="clawd-error-5-7"><path fill="#D97757" d="M10 15h1v1h-1zM10 16h1v1h-1z"/></g><g class="clawd-error-5-8"><path fill="#D97757" d="M20 14h2v1h-2zM10 15h1v1h-1zM10 16h1v1h-1z"/></g><g class="clawd-error-5-9"><path fill="#D97757" d="M10 15h1v1h-1zM20 15h1v1h-1zM10 16h1v1h-1zM20 16h1v1h-1z"/></g><g class="clawd-error-5-10"><path fill="#D97757" d="M20 14h1v1h-1zM10 15h1v1h-1zM20 15h1v1h-1zM10 16h1v1h-1z"/></g><g class="clawd-error-5-11"><path fill="#D97757" d="M10 15h1v1h-1zM20 15h1v1h-1zM10 16h1v1h-1zM20 16h1v1h-1z"/></g><g class="clawd-error-5-12"><path fill="#D97757" d="M10 13h1v1h-1zM10 14h1v1h-1zM20 15h1v1h-1zM20 16h1v1h-1z"/></g><g class="clawd-error-5-13"><path fill="#D97757" d="M9 12h1v1h-1zM9 13h1v1h-1zM10 14h1v1h-1zM20 15h1v1h-1zM20 16h1v1h-1z"/></g><g class="clawd-error-5-14"><path fill="#D97757" d="M10 14h1v1h-1zM10 15h1v1h-1zM20 15h1v1h-1zM20 16h1v1h-1z"/></g><g class="clawd-error-5-15"><path fill="#D97757" d="M10 14h1v1h-1zM20 14h1v1h-1zM10 15h1v1h-1zM20 15h1v1h-1z"/></g><g class="clawd-error-5-16"><path fill="#D97757" d="M10 14h1v1h-1zM20 14h3v1h-3zM10 15h1v1h-1z"/></g><g class="clawd-error-5-17"><path fill="#D97757" d="M22 12h1v1h-1zM21 13h1v1h-1zM10 14h1v1h-1zM20 14h1v1h-1zM10 15h1v1h-1z"/></g><g class="clawd-error-5-18"><path fill="#D97757" d="M9 14h2v1h-2zM20 14h2v1h-2z"/></g><g class="clawd-error-5-19"><path fill="#D97757" d="M10 14h1v1h-1zM20 14h1v1h-1zM10 15h1v1h-1zM20 15h1v1h-1z"/></g><g class="clawd-error-5-20"><path fill="#D97757" d="M10 15h1v1h-1zM20 15h1v1h-1zM10 16h1v1h-1zM20 16h1v1h-1z"/></g><g class="clawd-error-6-0" transform="scale(0.5)"><path fill="#17151B" d="M24 29h2v1h-2zM36 29h2v1h-2zM24 30h2v1h-2zM36 30h2v1h-2z"/></g><g class="clawd-error-6-1" transform="scale(0.5)"><path fill="#17151B" d="M24 30h2v1h-2zM36 30h2v1h-2z"/></g><g class="clawd-error-6-2" transform="scale(0.5)"><path fill="#17151B" d="M23 30h4v1h-4zM35 30h4v1h-4z"/></g><g class="clawd-error-6-3" transform="scale(0.5)"><path fill="#17151B" d="M24 30h2v1h-2zM36 30h2v1h-2z"/></g><g class="clawd-error-6-4" transform="scale(0.5)"><path fill="#17151B" d="M24 29h2v1h-2zM36 29h2v1h-2zM24 30h2v1h-2zM36 30h2v1h-2z"/></g><g class="clawd-error-6-5" transform="scale(0.5)"><path fill="#17151B" d="M23 29h4v1h-4zM35 29h4v1h-4z"/></g><g class="clawd-error-6-6" transform="scale(0.5)"><path fill="#17151B" d="M24 29h2v1h-2zM36 29h2v1h-2z"/></g><g class="clawd-error-6-7" transform="scale(0.5)"><path fill="#17151B" d="M24 28h2v1h-2zM36 28h2v1h-2zM24 29h2v1h-2zM36 29h2v1h-2z"/></g><g class="clawd-error-6-8" transform="scale(0.5)"><path fill="#17151B" d="M24 28h2v1h-2zM36 28h2v1h-2z"/></g><g class="clawd-error-6-9" transform="scale(0.5)"><path fill="#17151B" d="M24 27h2v1h-2zM36 27h2v1h-2zM24 28h2v1h-2zM36 28h2v1h-2z"/></g><g class="clawd-error-6-10" transform="scale(0.5)"><path fill="#17151B" d="M24 28h2v1h-2zM36 28h2v1h-2z"/></g><g class="clawd-error-6-11" transform="scale(0.5)"><path fill="#17151B" d="M23 28h4v1h-4zM35 28h4v1h-4z"/></g><g class="clawd-error-6-12" transform="scale(0.5)"><path fill="#17151B" d="M25 30h2v1h-2zM37 30h2v1h-2z"/></g><g class="clawd-error-6-13" transform="scale(0.5)"><path fill="#17151B" d="M25 29h2v1h-2zM37 29h2v1h-2zM25 30h2v1h-2zM37 30h2v1h-2z"/></g><g class="clawd-error-6-14" transform="scale(0.5)"><path fill="#17151B" d="M24 28h2v1h-2zM36 28h2v1h-2zM24 29h2v1h-2zM36 29h2v1h-2z"/></g><g class="clawd-error-6-15" transform="scale(0.5)"><path fill="#17151B" d="M24 28h2v1h-2zM36 28h2v1h-2zM23 29h1v1h-1zM26 29h1v1h-1zM35 29h1v1h-1zM38 29h1v1h-1z"/></g><g class="clawd-error-6-16" transform="scale(0.5)"><path fill="#17151B" d="M23 27h2v1h-2zM35 27h2v1h-2zM23 28h2v1h-2zM35 28h2v1h-2z"/></g><g class="clawd-error-6-17" transform="scale(0.5)"><path fill="#17151B" d="M23 29h4v1h-4zM35 29h4v1h-4z"/></g><g class="clawd-error-6-18" transform="scale(0.5)"><path fill="#17151B" d="M25 26h2v1h-2zM37 26h2v1h-2zM25 27h2v1h-2zM37 27h2v1h-2zM25 28h2v1h-2zM37 28h2v1h-2z"/></g><g class="clawd-error-6-19" transform="scale(0.5)"><path fill="#17151B" d="M25 28h2v1h-2zM37 28h2v1h-2z"/></g><g class="clawd-error-6-20" transform="scale(0.5)"><path fill="#17151B" d="M24 28h4v1h-4zM36 28h4v1h-4z"/></g><g class="clawd-error-6-21" transform="scale(0.5)"><path fill="#17151B" d="M25 28h2v1h-2zM37 28h2v1h-2z"/></g><g class="clawd-error-6-22" transform="scale(0.5)"><path fill="#17151B" d="M25 27h2v1h-2zM37 27h2v1h-2zM25 28h2v1h-2zM37 28h2v1h-2z"/></g><g class="clawd-error-6-23" transform="scale(0.5)"><path fill="#17151B" d="M24 27h2v1h-2zM36 27h2v1h-2zM24 28h2v1h-2zM36 28h2v1h-2zM24 29h2v1h-2zM36 29h2v1h-2z"/></g><g class="clawd-error-6-24" transform="scale(0.5)"><path fill="#17151B" d="M24 28h2v1h-2zM36 28h2v1h-2zM23 29h1v1h-1zM26 29h1v1h-1zM35 29h1v1h-1zM38 29h1v1h-1z"/></g><g class="clawd-error-6-25" transform="scale(0.5)"><path fill="#17151B" d="M24 29h2v1h-2zM36 29h2v1h-2z"/></g><g class="clawd-error-6-26" transform="scale(0.5)"><path fill="#17151B" d="M24 29h2v1h-2zM36 29h2v1h-2zM24 30h2v1h-2zM36 30h2v1h-2z"/></g><g class="clawd-error-7-0"></g><g class="clawd-error-7-1"><path fill="#78737F" d="M21 6h1v1h-1zM21 11h1v1h-1zM21 12h1v1h-1zM21 13h1v1h-1zM21 14h1v1h-1zM21 15h1v1h-1z"/><path fill="#B9A8FF" d="M18 7h2v1h-2zM16 8h2v1h-2zM15 9h2v1h-2zM14 10h2v1h-2zM14 11h1v1h-1z"/><path fill="#8B6CFF" d="M20 7h3v1h-3zM18 8h6v1h-6zM17 9h8v1h-8zM16 10h10v1h-10zM18 11h1v1h-1z"/><path fill="#5A3EC2" d="M23 7h2v1h-2zM24 8h3v1h-3zM25 9h3v1h-3zM26 10h3v1h-3zM24 11h1v1h-1zM28 11h1v1h-1z"/><path fill="#9C6537" d="M21 16h1v1h-1z"/></g><g class="clawd-error-7-2"></g></svg>
